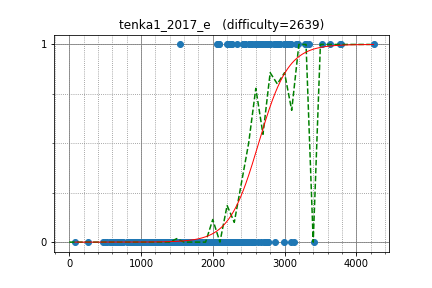

The table this chart was drawn from, first rows:
yutaka1999, 3516.330762, 1
yosupo, 3300, 1
ainta, 3190, 1
ftiasch, 2884, 1
semiexp, 3640, 1
Arterm, 2871, 0
tourist, 4241, 1
Um_nik, 3783, 1
zigui, 2876, 1
latte0119, 2894, 1
sugim48, 3343, 1
maryanna2016, 2994, 1
zscoder, 2793, 1
ivan100sic, 2432, 1
pwypeanut, 2699, 1
japlj, 3281, 1
logicmachine, 2727, 1
linkct, 2543, 1
LHiC, 3772, 1
catupper, 2522, 1
yfzcsc, 2621, 1
kscnul, 2200, 1
pwild, 2526, 1
math, 2591, 1
TangentDay, 2448, 1
Huziwara, 3045, 1
tanphatls987, 2056, 1
Deemo, 3077, 1
hogloid, 3012, 1
DmitryGrigorev, 2422, 1
HellKitsune, 3040, 1
Hec, 2428, 1
sigma425, 3088, 1
ichyo, 2421, 1
dreamoon, 3025, 1
nuip, 2862, 1
wxh010910, 2919, 1
potetisensei, 2257, 1
kawatea, 2938, 1
VArtem, 2849, 1
kobae964, 2762, 1
Nero, 2601, 1
voidmax, 2900, 1
wifi, 2501, 1
Aquarius, 2069, 1
IH19980412, 2751, 1
E869120, 2630, 1
mcalancea, 2518, 1
KrK, 2671, 1
TearsFreeze, 2671, 1
Benq, 2765, 1
zerokugi, 2797, 1
mHuman, 2527, 1
VladaMG98, 2085, 1
satos, 2448, 1
yamad, 2091, 1
nwin, 2212, 1
uwi, 3163, 1
t3cmax, 2275, 1
khadaev, 2927, 1
dy0607, 2642, 1
... 598 more rows
